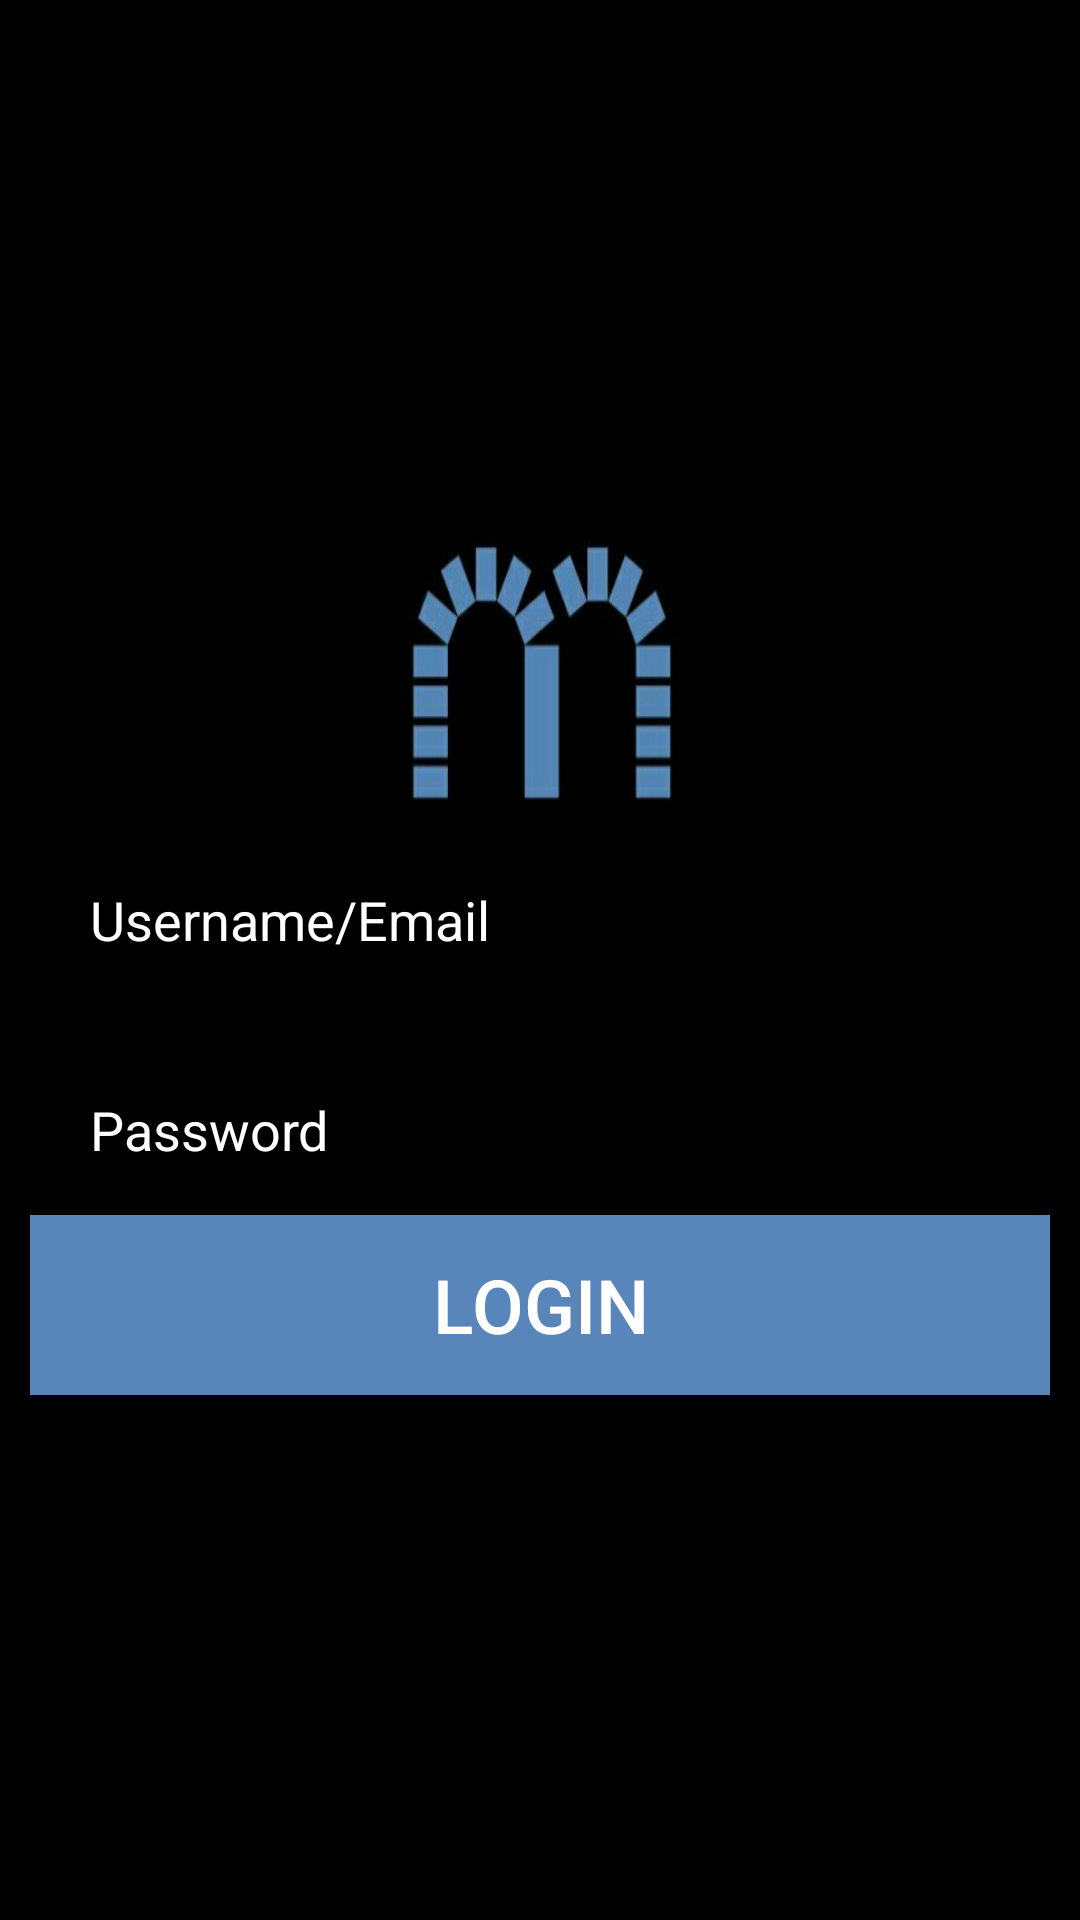

Here is an Android app screen rendered from its layout file. Give the layout XML and the strings, colors and styles it references.
<!-- AndroidManifest.xml: application theme AppTheme -->
<!-- res/layout/activity_login.xml -->
<RelativeLayout xmlns:android="http://schemas.android.com/apk/res/android"
    xmlns:tools="http://schemas.android.com/tools"
    android:layout_width="match_parent"
    android:layout_height="match_parent"
    tools:context=".LoginActivity"
    android:background="#000000"
    >
    <LinearLayout
        android:layout_width="fill_parent"
        android:layout_height="fill_parent"
        android:orientation="vertical"
        android:padding="10dp"
        android:gravity="center"
        android:id="@+id/topbar"
        >
        <ImageView
            android:layout_width="100dp"
            android:layout_height="100dp"
            android:id="@+id/imageView"
            android:background="@drawable/aqumulate_transparent_icon"
            />
        <EditText
            android:layout_width="match_parent"
            android:layout_height="60dp"
            android:id="@+id/editText1"
            android:inputType="textEmailAddress|text"
            android:hint="Username/Email"
            android:textColor="#ffffff"
            android:paddingLeft="20dp" />

        <EditText
            android:layout_width="match_parent"
            android:layout_height="60dp"
            android:id="@+id/editText2"
            android:inputType="textPassword"
            android:hint="Password"
            android:textColor="#ffffff"
            android:paddingLeft="20dp"
            android:layout_marginTop="10dp" />

        <Button
            android:layout_width="fill_parent"
            android:layout_height="60dp"
            android:text="LOGIN"
            android:id="@+id/loginbtn"
            android:singleLine="false"
            android:textColor="#fff"
            android:textSize="25dp"
            android:background="#5885BA"/>

    </LinearLayout>



</RelativeLayout>
<!-- resources referenced by this layout -->
<resources>
  <!-- drawable aqumulate_transparent_icon: jpg bitmap (drawable, 9606 bytes) -->
  <style name="AppTheme" parent="Theme.AppCompat.Light.DarkActionBar">
          
  
          <item name="colorPrimary">#5885BA</item>
          <item name="colorPrimaryDark">#4D7CB2</item>
          <item name="colorAccent">#5885BA</item>
          <item name="android:textColorHint">#ffffff</item>
      </style>
</resources>
